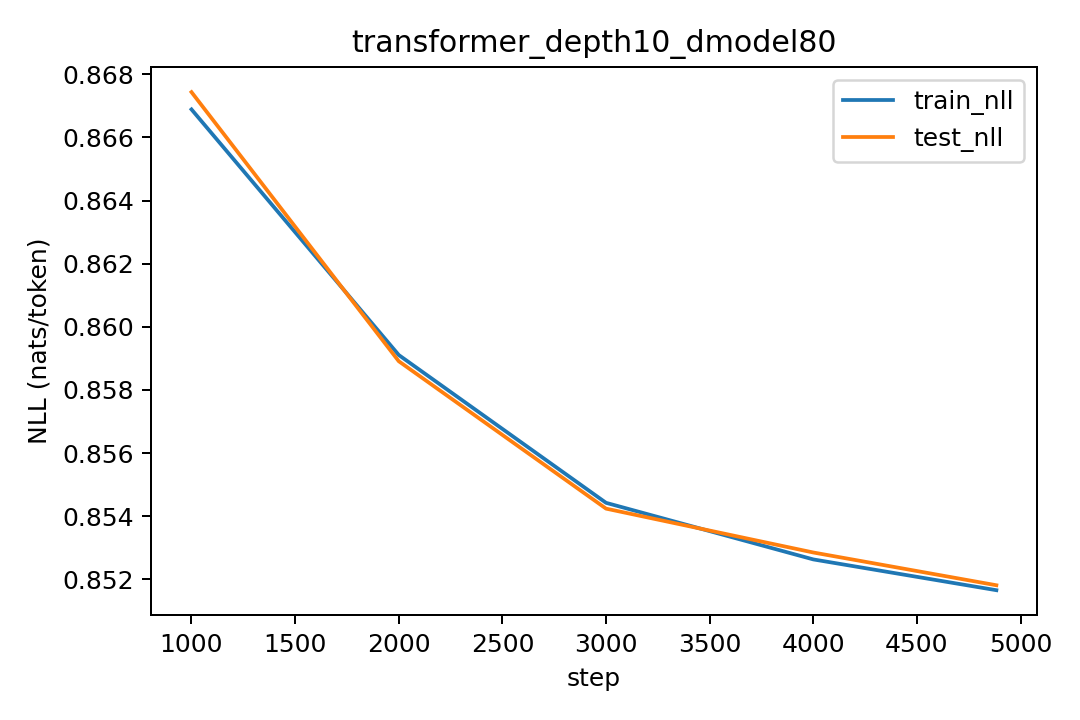

Data behind this chart, as committed beside it:
step, lr, train_nll, test_nll
1000, 0.0003, 0.8669, 0.8674
2000, 0.0002536, 0.8591, 0.8589
3000, 0.000143, 0.8544, 0.8542
4000, 3.675685764502535e-05, 0.8526, 0.8529
4883, 4.90937496988586e-11, 0.8517, 0.8518
